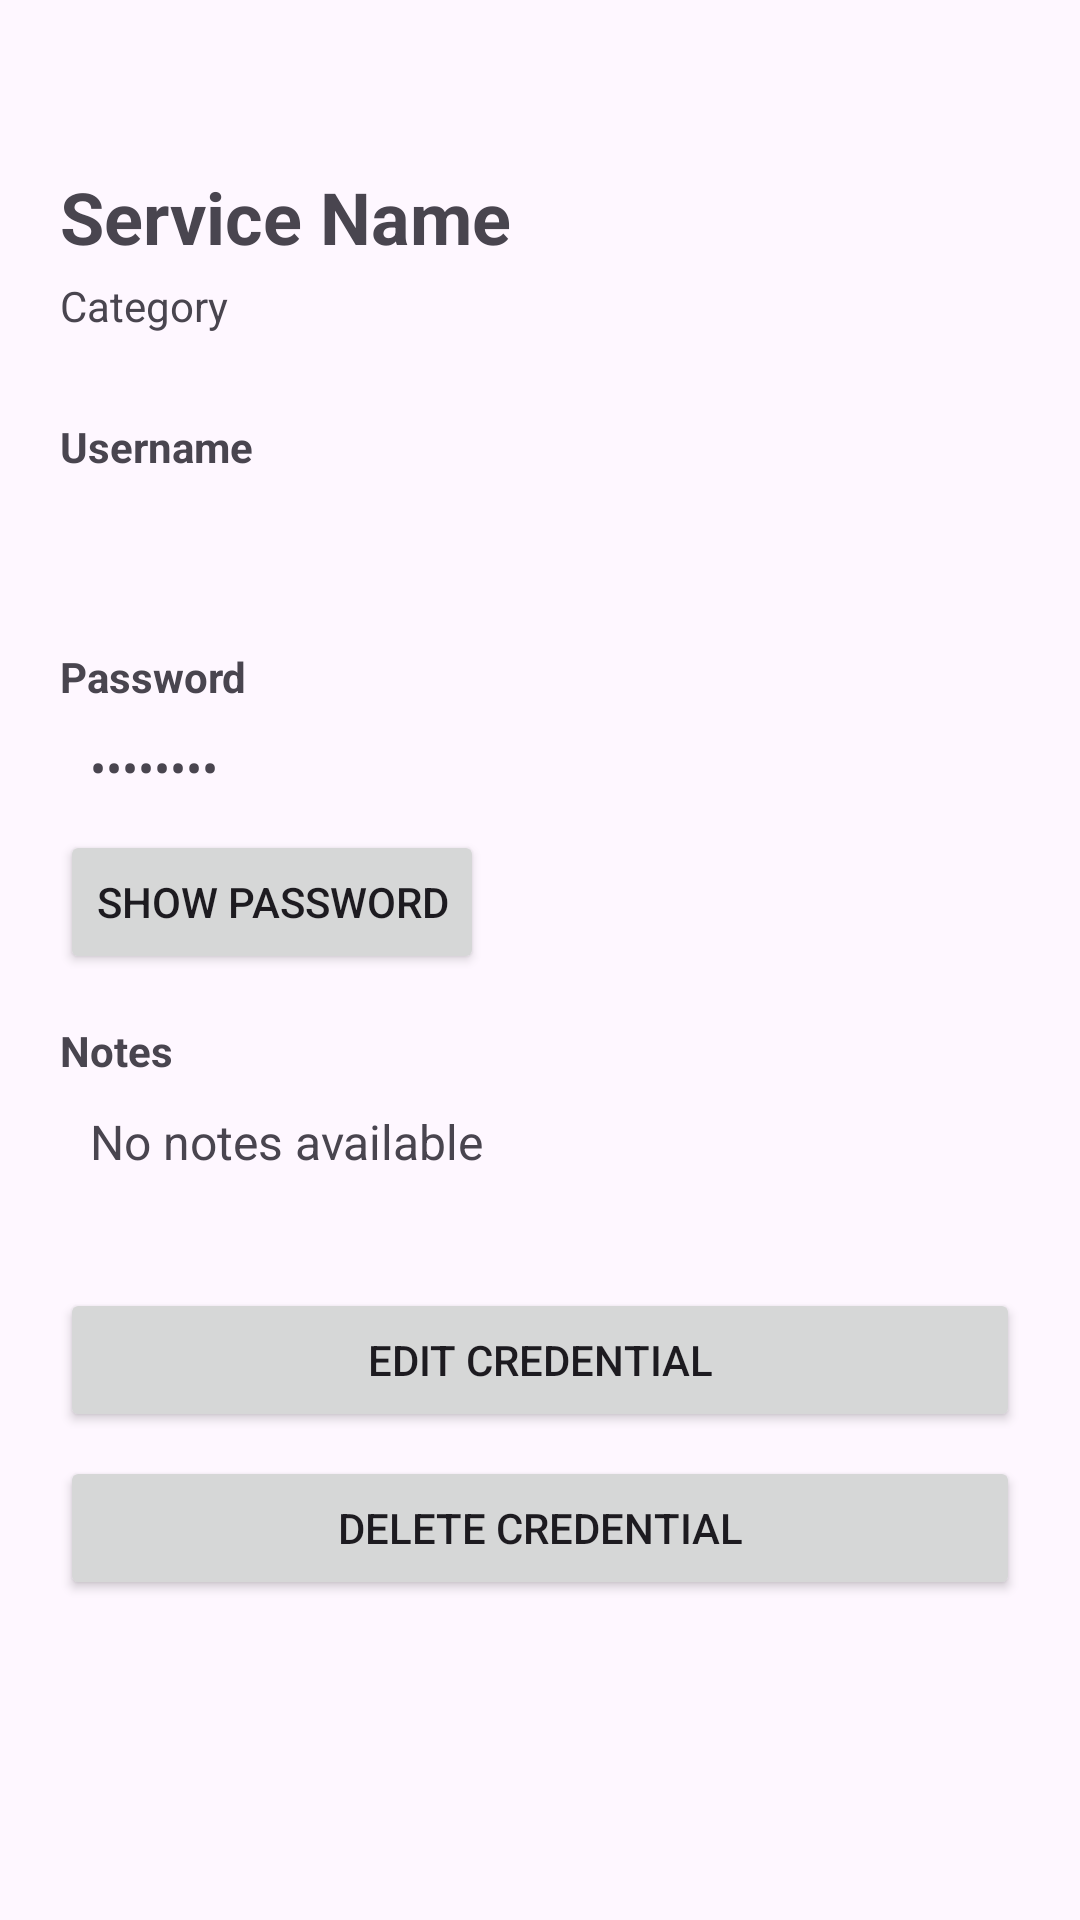

Reconstruct the res/layout file that produces this screen, plus the resources it refers to.
<!-- AndroidManifest.xml: application theme Theme.YAPM -->
<!-- res/layout/credential_details.xml -->
<?xml version="1.0" encoding="utf-8"?>
<ScrollView xmlns:android="http://schemas.android.com/apk/res/android"
    android:layout_width="match_parent"
    android:layout_height="match_parent">

    <LinearLayout
        android:layout_width="match_parent"
        android:layout_height="wrap_content"
        android:orientation="vertical"
        android:padding="20dp">

        <TextView
            android:id="@+id/tv_detail_service"
            android:layout_width="match_parent"
            android:layout_height="wrap_content"
            android:text="Service Name"
            android:textSize="24sp"
            android:textStyle="bold"
            android:layout_marginTop="36dp"/>

        <TextView
            android:id="@+id/tv_detail_category"
            android:layout_width="match_parent"
            android:layout_height="wrap_content"
            android:text="Category"
            android:textSize="14sp"
            android:layout_marginTop="4dp" />

        <TextView
            android:layout_width="match_parent"
            android:layout_height="wrap_content"
            android:text="Username"
            android:textStyle="bold"
            android:layout_marginTop="28dp" />

        <TextView
            android:id="@+id/tv_detail_username"
            android:layout_width="match_parent"
            android:layout_height="wrap_content"
            android:textSize="16sp"
            android:padding="10dp" />

        <TextView
            android:layout_width="match_parent"
            android:layout_height="wrap_content"
            android:text="Password"
            android:textStyle="bold"
            android:layout_marginTop="16dp" />

        <TextView
            android:id="@+id/tv_detail_password"
            android:layout_width="match_parent"
            android:layout_height="wrap_content"
            android:text="••••••••"
            android:textSize="16sp"
            android:padding="10dp" />

        <Button
            android:id="@+id/btn_toggle_password"
            android:layout_width="wrap_content"
            android:layout_height="wrap_content"
            android:text="Show Password" />

        <TextView
            android:layout_width="match_parent"
            android:layout_height="wrap_content"
            android:text="Notes"
            android:textStyle="bold"
            android:layout_marginTop="16dp" />

        <TextView
            android:id="@+id/tv_detail_notes"
            android:layout_width="match_parent"
            android:layout_height="wrap_content"
            android:text="No notes available"
            android:textSize="16sp"
            android:padding="10dp" />

        <Button
            android:id="@+id/btn_edit_credential"
            android:layout_width="match_parent"
            android:layout_height="wrap_content"
            android:text="Edit Credential"
            android:layout_marginTop="28dp" />

        <Button
            android:id="@+id/btn_delete_credential"
            android:layout_width="match_parent"
            android:layout_height="wrap_content"
            android:text="Delete Credential"
            android:layout_marginTop="8dp" />

    </LinearLayout>

</ScrollView>
<!-- resources referenced by this layout -->
<resources>
  <style name="Theme.YAPM" parent="Base.Theme.YAPM" />
  <style name="Base.Theme.YAPM" parent="Theme.Material3.DayNight.NoActionBar">
          
          
      </style>
</resources>
